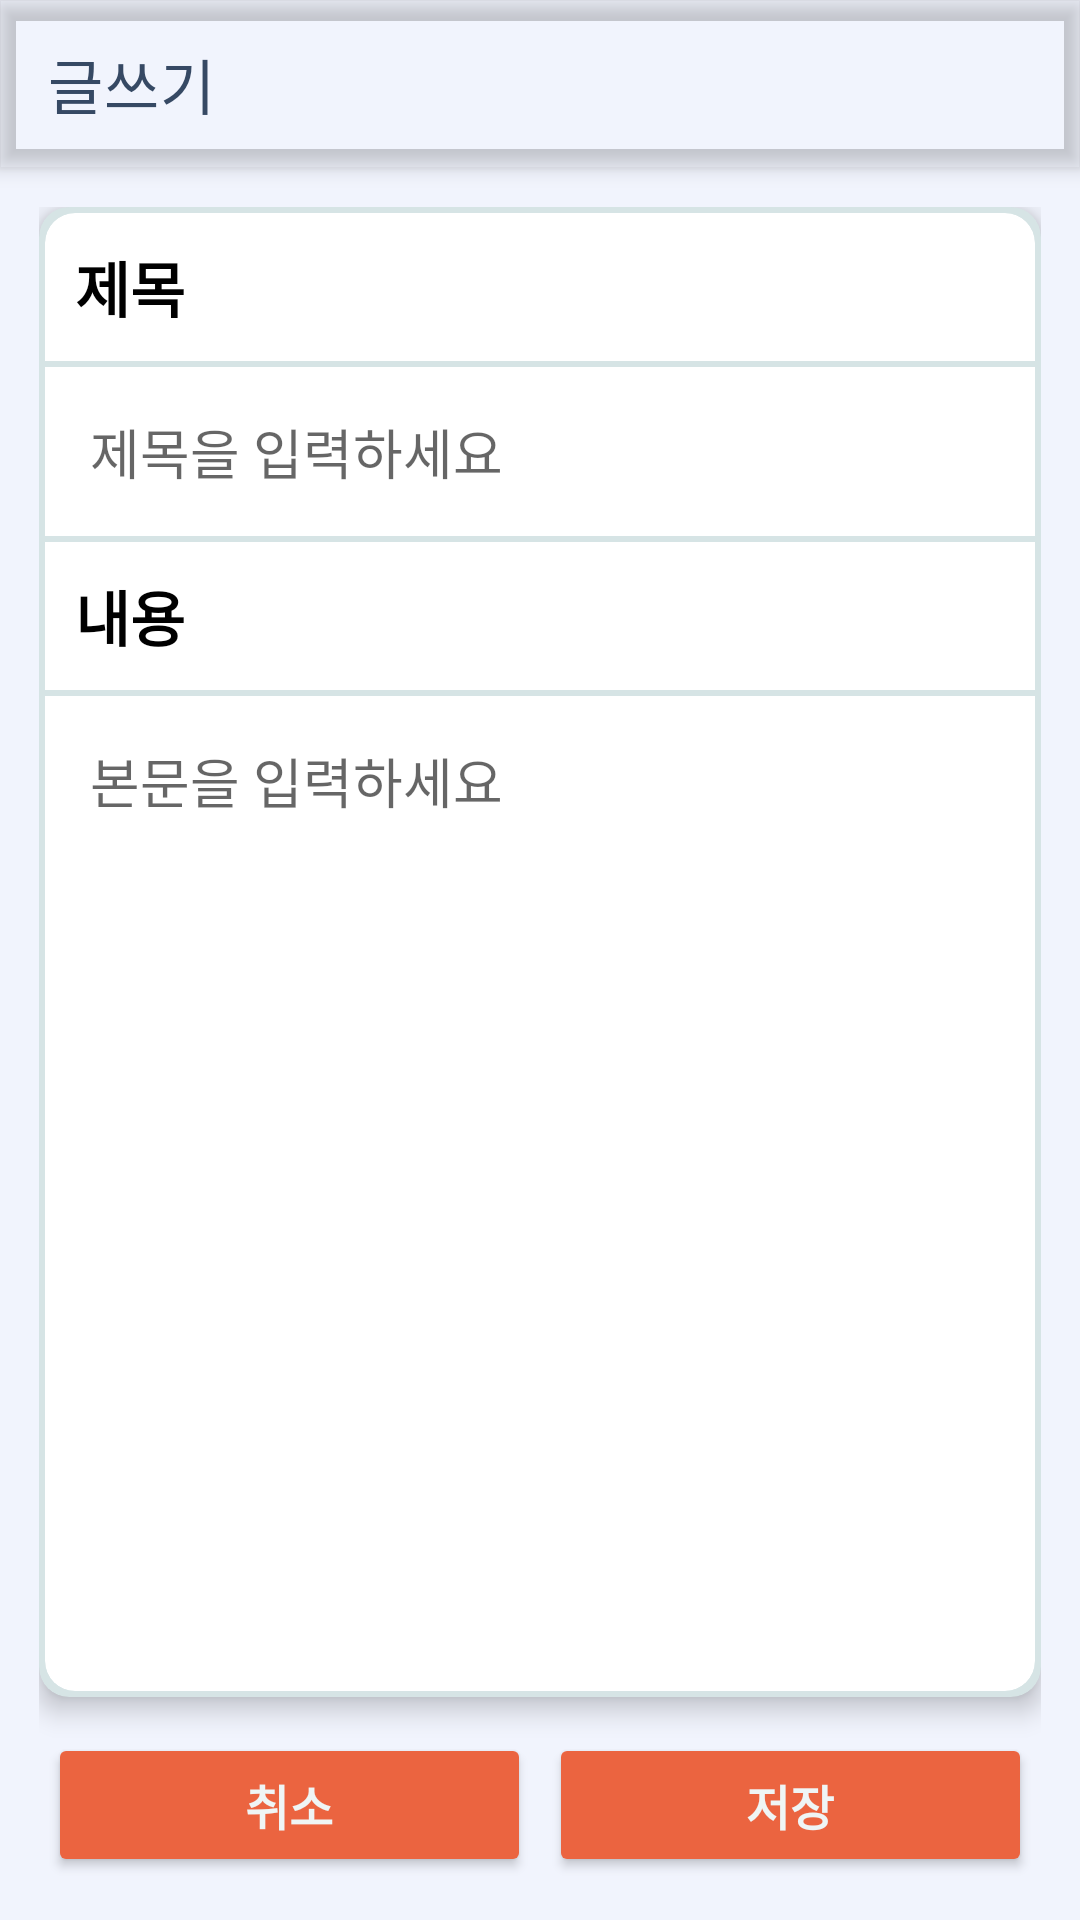

Layout XML and referenced resources for this Android screen:
<!-- AndroidManifest.xml: application theme Theme.FindCertificateApplication -->
<!-- res/layout/activity_add_board.xml -->
<?xml version="1.0" encoding="utf-8"?>
<androidx.coordinatorlayout.widget.CoordinatorLayout xmlns:android="http://schemas.android.com/apk/res/android"
    xmlns:app="http://schemas.android.com/apk/res-auto"
    xmlns:tools="http://schemas.android.com/tools"
    android:layout_width="match_parent"
    android:layout_height="match_parent"
    tools:context=".AddBoardActivity">
    <com.google.android.material.appbar.AppBarLayout
        android:layout_width="match_parent"
        android:layout_height="wrap_content"
        android:theme="@style/Theme.FindCertificateApplication">
        <androidx.appcompat.widget.Toolbar
            android:layout_width="match_parent"
            android:layout_height="?attr/actionBarSize"
            app:title="글쓰기"
            app:titleTextColor="@color/annapolosBlue"
            android:id="@+id/toolbar"/>
    </com.google.android.material.appbar.AppBarLayout>
    <LinearLayout
        android:layout_width="match_parent"
        android:layout_height="match_parent"
        android:paddingTop="69dp"
        android:paddingHorizontal="13dp"
        android:orientation="vertical"
        android:background="@color/cottonBall">
        <androidx.cardview.widget.CardView
            android:layout_width="match_parent"
            android:layout_height="0dp"
            android:layout_weight="8"
            android:backgroundTint="@color/iceTeal"
            app:cardElevation="5dp"
            app:cardCornerRadius="10dp">
            <androidx.cardview.widget.CardView
                android:layout_width="match_parent"
                android:layout_height="match_parent"
                android:layout_margin="2dp"
                android:backgroundTint="@color/white"
                app:cardElevation="0dp"
                app:cardCornerRadius="10dp">
                <LinearLayout
                    android:layout_width="match_parent"
                    android:layout_height="wrap_content"
                    android:orientation="vertical">
                    <TextView
                        android:layout_width="match_parent"
                        android:layout_height="wrap_content"
                        android:padding="10dp"
                        android:text="제목"
                        android:textSize="20sp"
                        android:textStyle="bold"/>
                    <View
                        android:layout_width="match_parent"
                        android:layout_height="2dp"
                        android:background="@color/iceTeal"/>
                    <EditText
                        android:id="@+id/board_title"
                        android:layout_width="match_parent"
                        android:layout_height="wrap_content"
                        android:padding="15dp"
                        android:textSize="18sp"
                        android:hint="제목을 입력하세요"
                        android:maxLength="50"
                        android:maxLines="1"
                        android:background="@color/white"/>
                    <View
                        android:layout_width="match_parent"
                        android:layout_height="2dp"
                        android:background="@color/iceTeal"/>
                    <TextView
                        android:layout_width="match_parent"
                        android:layout_height="wrap_content"
                        android:padding="10dp"
                        android:text="내용"
                        android:textSize="20sp"
                        android:textStyle="bold"/>
                    <View
                        android:layout_width="match_parent"
                        android:layout_height="2dp"
                        android:background="@color/iceTeal"/>
                    <EditText
                        android:id="@+id/board_body"
                        android:layout_width="match_parent"
                        android:layout_height="wrap_content"
                        android:padding="15dp"
                        android:textSize="18sp"
                        android:hint="본문을 입력하세요"
                        android:gravity="top"
                        android:lines="10"
                        android:maxLength="1500"
                        android:imeOptions="actionNext"
                        android:background="@color/white"/>
                </LinearLayout>
            </androidx.cardview.widget.CardView>
        </androidx.cardview.widget.CardView>
        <LinearLayout
            android:layout_width="match_parent"
            android:layout_height="0dp"
            android:layout_weight="1"
            android:layout_marginTop="12dp"
            android:orientation="horizontal">
            <Button
                android:id="@+id/cancel"
                android:layout_width="0dp"
                android:layout_height="wrap_content"
                android:layout_weight="1"
                android:layout_marginHorizontal="3dp"
                android:text="취소"
                android:backgroundTint="@color/lightCarret"
                android:textSize="16sp"
                android:textStyle="bold"
                android:textColor="@color/silverWhite"/>
            <Button
                android:id="@+id/add_board"
                android:layout_width="0dp"
                android:layout_height="wrap_content"
                android:layout_weight="1"
                android:layout_marginHorizontal="3dp"
                android:text="저장"
                android:backgroundTint="@color/lightCarret"
                android:textSize="16sp"
                android:textStyle="bold"
                android:textColor="@color/silverWhite"/>
        </LinearLayout>
    </LinearLayout>
</androidx.coordinatorlayout.widget.CoordinatorLayout>
<!-- resources referenced by this layout -->
<resources>
  <color name="annapolosBlue">#364964</color>
  <color name="cottonBall">#F1F4FD</color>
  <color name="iceTeal">#D6E4E5</color>
  <color name="lightCarret">#EB6440</color>
  <color name="silverWhite">#EFF5F5</color>
  <color name="white">#FFFFFFFF</color>
  <style name="Theme.FindCertificateApplication" parent="Theme.MaterialComponents.DayNight.NoActionBar">
          
          <item name="colorPrimary">@color/whiteCapGray</item>
          <item name="colorPrimaryVariant">@color/lightGrayish</item>
          <item name="colorOnPrimary">@color/black</item>
          <item name="android:textColor">@color/black</item>
  
          
          <item name="android:statusBarColor">@color/whiteCapGray</item>
          
      </style>
  <color name="black">#FF000000</color>
</resources>
